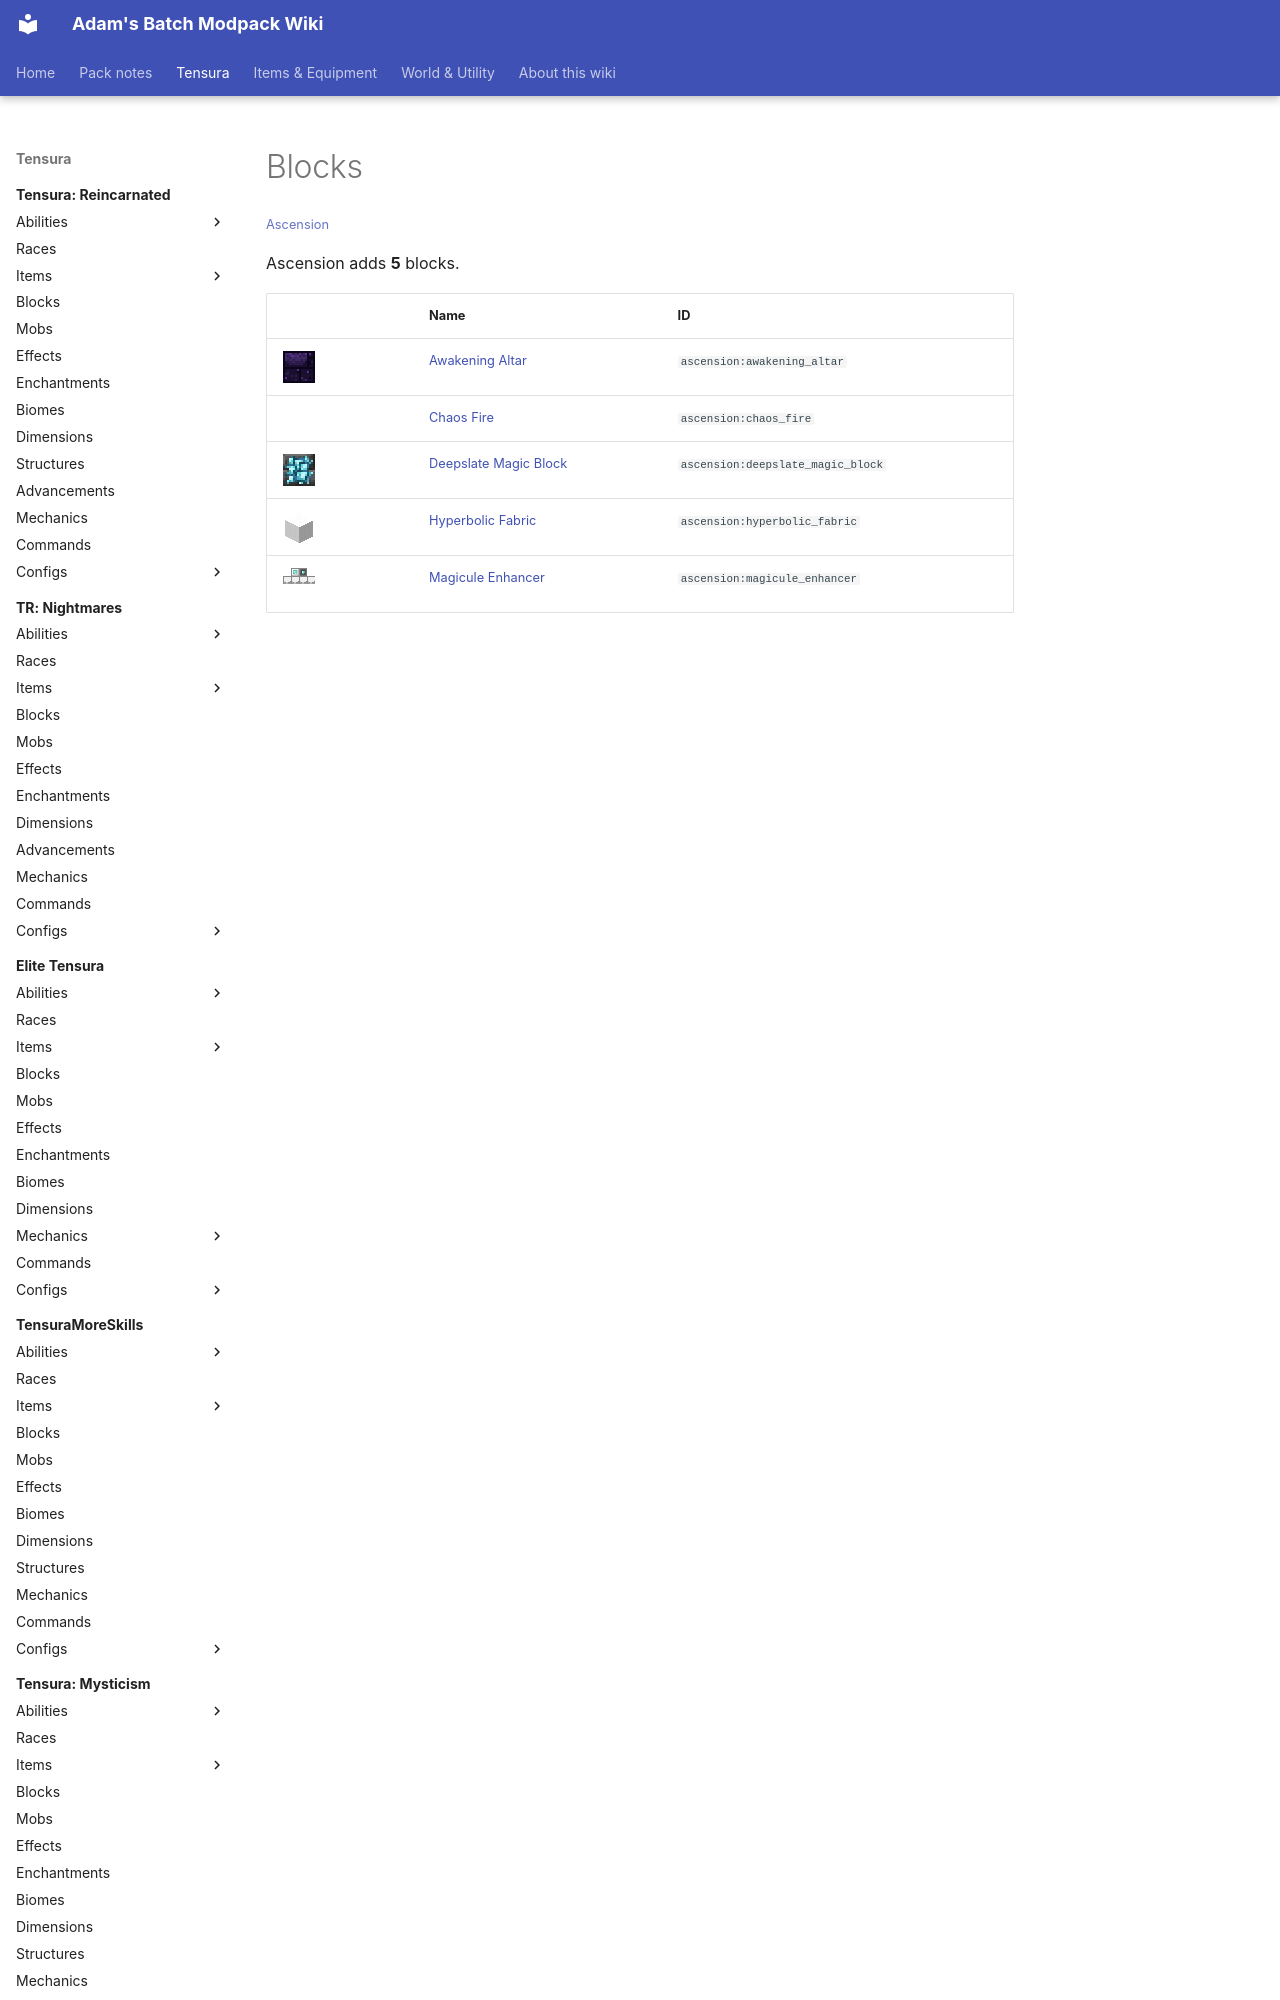

repository: Proteus-Nell/Adams-Batch-MC-Modpack-Wiki · page: ascension/blocks/index.html · generator: mkdocs

# Blocks

<small>[Ascension](../index.md)</small>

Ascension adds **5** blocks.

| | Name | ID |
|---|---|---|
| ![](../../assets/icons/ascension/item/awakening_altar.png) | [Awakening Altar](awakening-altar.md) | `ascension:awakening_altar` |
|  | [Chaos Fire](chaos-fire.md) | `ascension:chaos_fire` |
| ![](../../assets/icons/ascension/item/deepslate_magic_block.png) | [Deepslate Magic Block](deepslate-magic-block.md) | `ascension:deepslate_magic_block` |
| ![](../../assets/icons/ascension/item/hyperbolic_fabric.png) | [Hyperbolic Fabric](hy
